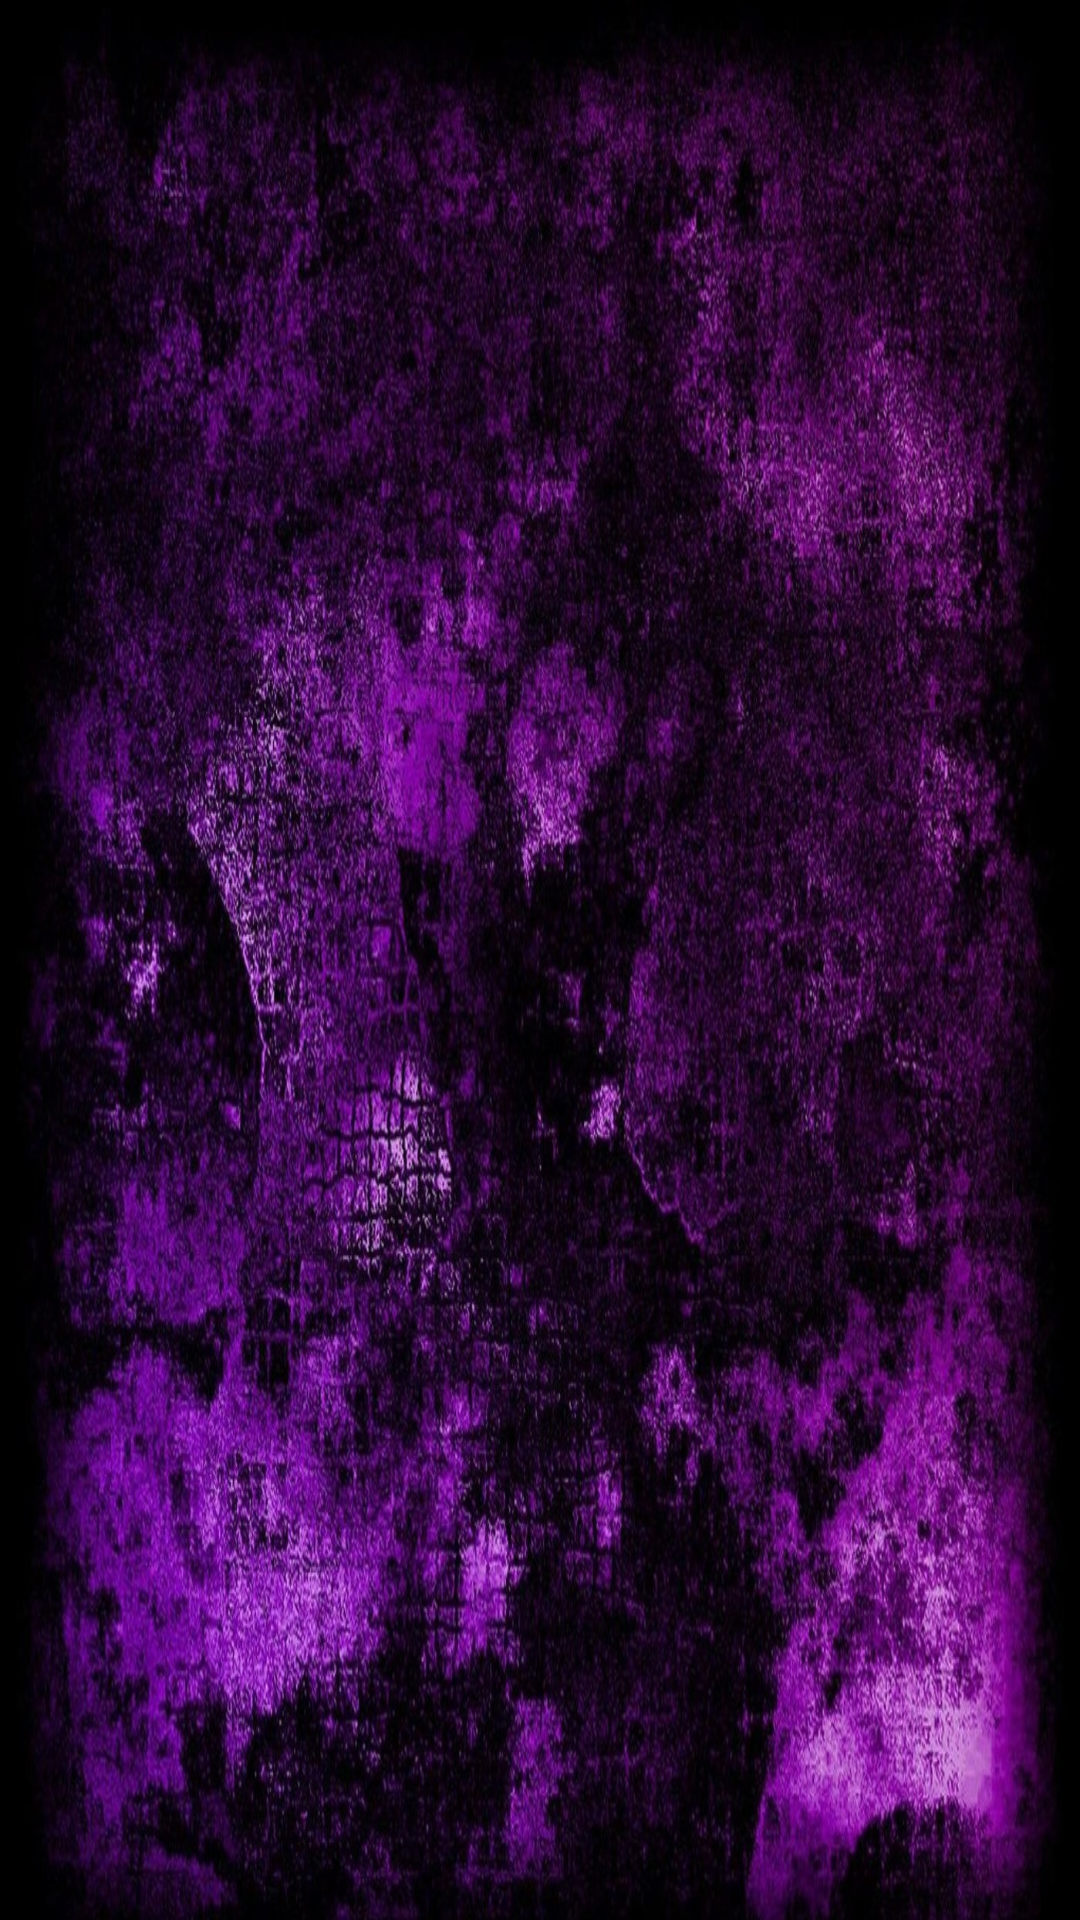

The Android layout XML behind this screen, and the referenced resources:
<!-- AndroidManifest.xml: application theme Theme.MATHTEST -->
<!-- res/layout/activity_sifactoractivity.xml -->
<?xml version="1.0" encoding="utf-8"?>
<RelativeLayout xmlns:android="http://schemas.android.com/apk/res/android"

    xmlns:tools="http://schemas.android.com/tools"
    android:layout_width="match_parent"
    android:layout_height="match_parent"

    android:background="@drawable/math3new"
    android:padding="16dp"
    tools:context=".sifactoractivity">


    <TextView
        android:id="@+id/text_view_text"
        android:layout_width="wrap_content"
        android:layout_height="wrap_content"
        android:layout_alignParentStart="true"
        android:layout_alignParentLeft="true"
        android:layout_alignParentTop="true"
        android:layout_alignParentEnd="true"
        android:layout_alignParentRight="true"
        android:layout_alignParentBottom="true"
        android:layout_marginStart="32dp"
        android:layout_marginLeft="32dp"
        android:layout_marginTop="300dp"
        android:layout_marginEnd="32dp"
        android:layout_marginRight="32dp"
        android:layout_marginBottom="360dp"
        android:gravity="center_horizontal"
        android:text="SPI FACTOR"
        android:textAlignment="center"
        android:textColor="@color/white"
        android:textSize="42dp" />

    <TextView
        android:id="@+id/text_view_sifac"
        android:layout_width="wrap_content"
        android:layout_height="10dp"

        android:layout_below="@id/text_view_text"
        android:layout_alignParentStart="true"
        android:layout_alignParentLeft="true"
        android:layout_alignParentTop="true"
        android:layout_alignParentEnd="true"
        android:layout_alignParentRight="true"
        android:layout_alignParentBottom="true"
        android:layout_marginStart="18dp"
        android:layout_marginLeft="184dp"
        android:layout_marginTop="330dp"
        android:layout_marginEnd="20dp"
        android:layout_marginRight="201dp"
        android:layout_marginBottom="350dp"
        android:gravity="center"
        android:text="  "
        android:textColor="@color/white"
        android:textSize="32dp" />

    <TextView
        android:id="@+id/text_view_time"
        android:layout_width="match_parent"
        android:layout_height="wrap_content"
        android:layout_alignParentTop="true"


        android:gravity="center_horizontal"
        android:text=""
        android:textColor="@color/white"
        android:textSize="63sp" />

</RelativeLayout>
<!-- resources referenced by this layout -->
<resources>
  <!-- drawable math3new: jpg bitmap (drawable, 429654 bytes) -->
  <style name="Theme.MATHTEST" parent="Theme.MaterialComponents.DayNight.NoActionBar">
          
          <item name="colorPrimary">@color/purple_500</item>
          <item name="colorPrimaryVariant">@color/purple_700</item>
          <item name="colorOnPrimary">@color/white</item>
          
          <item name="colorSecondary">@color/teal_200</item>
          <item name="colorSecondaryVariant">@color/teal_700</item>
          <item name="colorOnSecondary">@color/black</item>
          
          <item name="android:statusBarColor" tools:targetApi="l">?attr/colorPrimaryVariant</item>
          
      </style>
  <!-- not gathered from this repository: default colours our renderer supplied (Android Studio template values) -->
  <color name="purple_500">#FF6200EE</color>
  <color name="purple_700">#FF3700B3</color>
  <color name="teal_200">#FF03DAC5</color>
  <color name="teal_700">#FF018786</color>
  <color name="black">#FF000000</color>
  <color name="white">#FFFFFFFF</color>
</resources>
